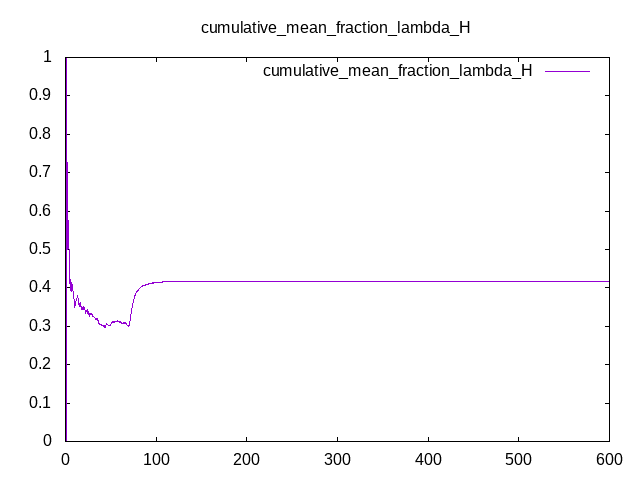

Source data for this figure (header and first rows):
Time, cumulative_mean_fraction_lambda_H
0, 0
0.25, 0
0.5, 0
0.75, 0
1, 0
1.25, 1
1.5, 0.5
1.75, 0.5
2, 0.5
2.25, 0.5714
2.5, 0.7273
2.75, 0.625
3, 0.5263
3.25, 0.5217
3.5, 0.5185
3.75, 0.5161
4, 0.4857
4.25, 0.5
4.5, 0.4524
4.75, 0.4255
5, 0.3922
5.25, 0.4107
5.5, 0.4032
5.75, 0.403
6, 0.4225
6.25, 0.4079
6.5, 0.3974
6.75, 0.3976
7, 0.3908
7.25, 0.4
7.5, 0.4
7.75, 0.41
8, 0.3942
8.25, 0.4
8.5, 0.3818
8.75, 0.3805
9, 0.3846
9.25, 0.377
9.5, 0.3651
9.75, 0.3588
10, 0.363
10.25, 0.35
10.5, 0.3566
10.75, 0.3542
11, 0.3576
11.25, 0.3618
11.5, 0.3654
11.75, 0.3681
12, 0.3669
12.25, 0.3693
12.5, 0.3667
12.75, 0.3763
13, 0.3789
13.25, 0.3782
13.5, 0.38
13.75, 0.3756
14, 0.3709
14.25, 0.3674
14.5, 0.3677
14.75, 0.3578
... 2,340 more rows
